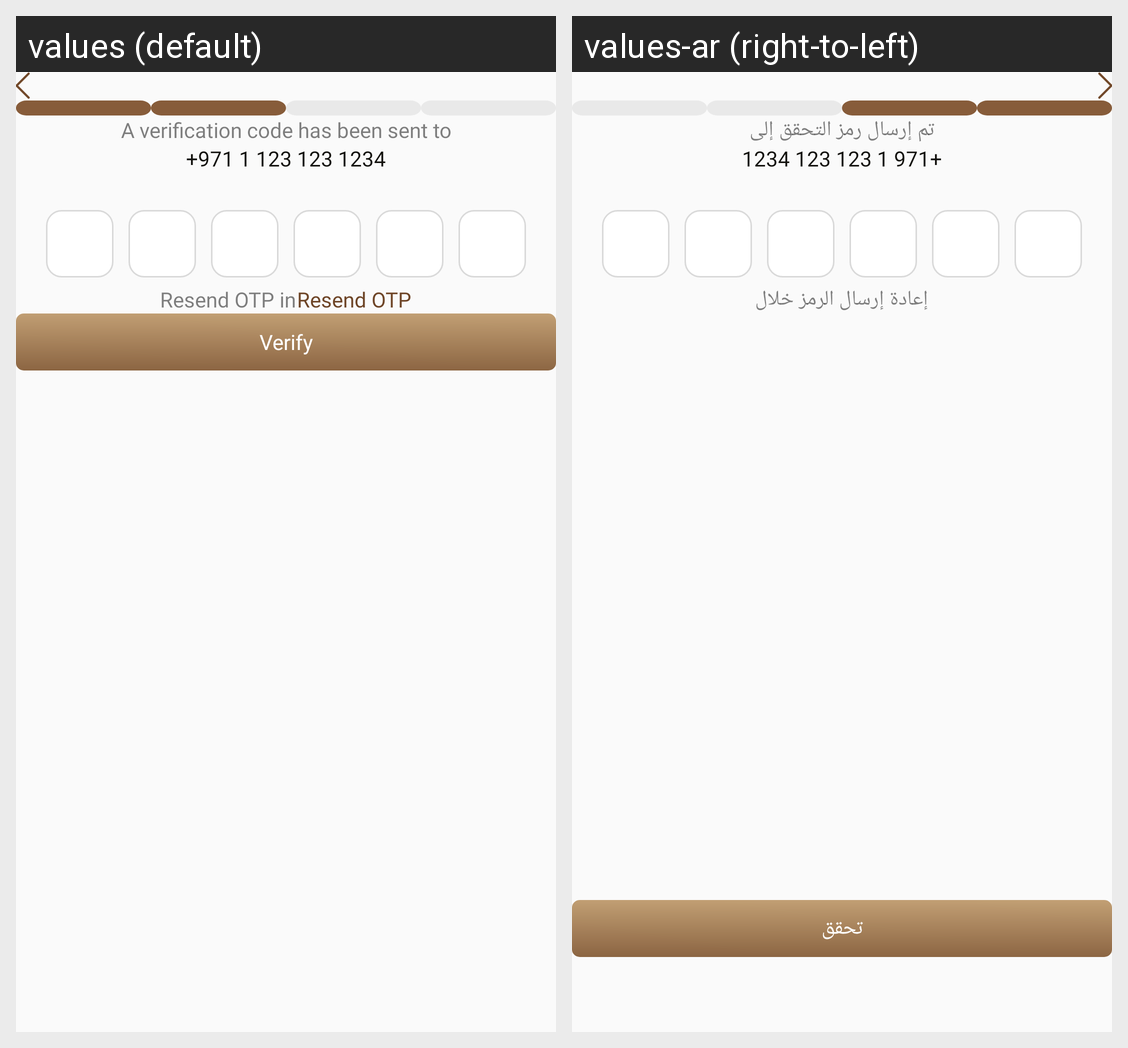

Here is an Android app screen in its default locale and in the app's own translations. Write out the translated-string differences for the strings that appear on this screen.
Android screen res/layout/fragment_otp_verification.xml rendered under 2 locales, left to right: values (default), values-ar (right-to-left). Device: Nexus 5 (rendered at 1080×1920; each locale shown at half size, 540×960, under a caption strip naming it); theme Theme.DesynatDealer.
Strings drawn on this screen, with the default value and each locale's value (text and hints the layout hard-codes, and strings that could not be matched under every locale, appear in the picture but are not listed):

a_verification_code_has_been_sent_to
  values: A verification code has been sent to
  values-ar: تم إرسال رمز التحقق إلى

resend_otp_in
  values: Resend OTP in
  values-ar: إعادة إرسال الرمز خلال

verify
  values: Verify
  values-ar: تحقق
